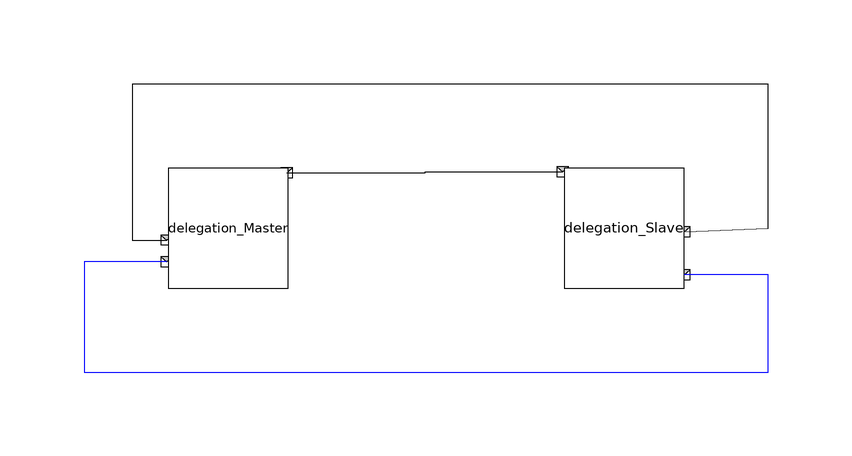

The component connection diagram of the Modelica model below, drawn from its own Placement and Line annotations.

model Fail_Operational_Delegation_Main_Test

        RealTimeCoordinationLibrary.CoordinationPattern.Fail_Operational_Delegation.Delegation_Master
            delegation_Master(timeout=2)
          annotation (Placement(transformation(extent={{-46,36},{-26,56}})));
        RealTimeCoordinationLibrary.CoordinationPattern.Fail_Operational_Delegation.Delegation_Slave
            delegation_Slave(worktime=1)
          annotation (Placement(transformation(extent={{20,36},{40,56}})));
      equation
        connect(delegation_Master.Out_Order_Delegation, delegation_Slave.In_Order_Delegation)
          annotation (Line(
            points={{-26.2,55.2},{-3.1,55.2},{-3.1,55.4},{19.8,55.4}},
            color={0,0,0},
            smooth=Smooth.None));
        connect(delegation_Slave.Out_Delegation_Failed, delegation_Master.In_DelegationFailed)
          annotation (Line(
            points={{40,45.4},{54,46},{54,70},{-52,70},{-52,44},{-46.2,44}},
            color={0,0,0},
            smooth=Smooth.None));
        connect(delegation_Master.In_Delegation_Succeded, delegation_Slave.Out_Delegation_Succeded)
          annotation (Line(
            points={{-46.2,40.4},{-60,40.4},{-60,22},{54,22},{54,38.2},{40,38.2}},
            color={0,0,255},
            smooth=Smooth.None));

        annotation (Diagram(graphics));
      end Fail_Operational_Delegation_Main_Test;